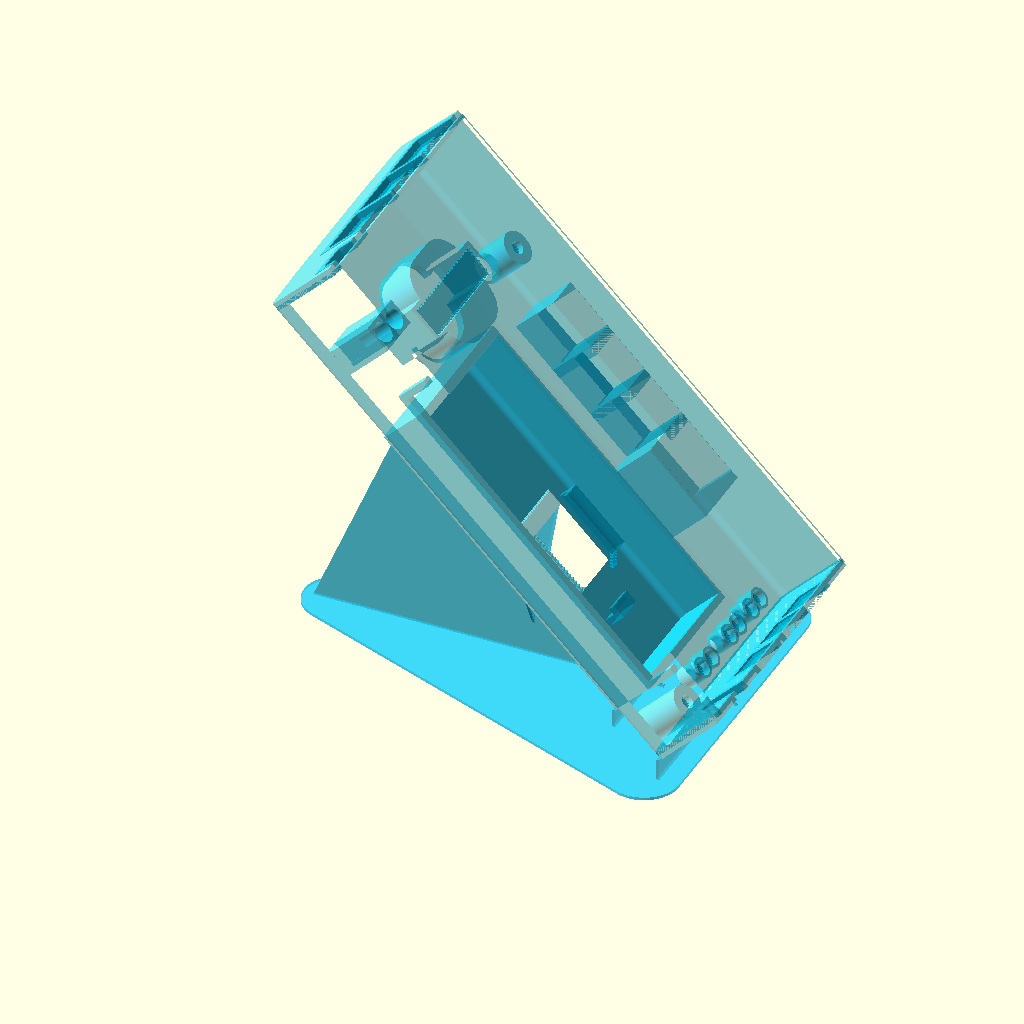
Cell 1: the model at its default parameters.
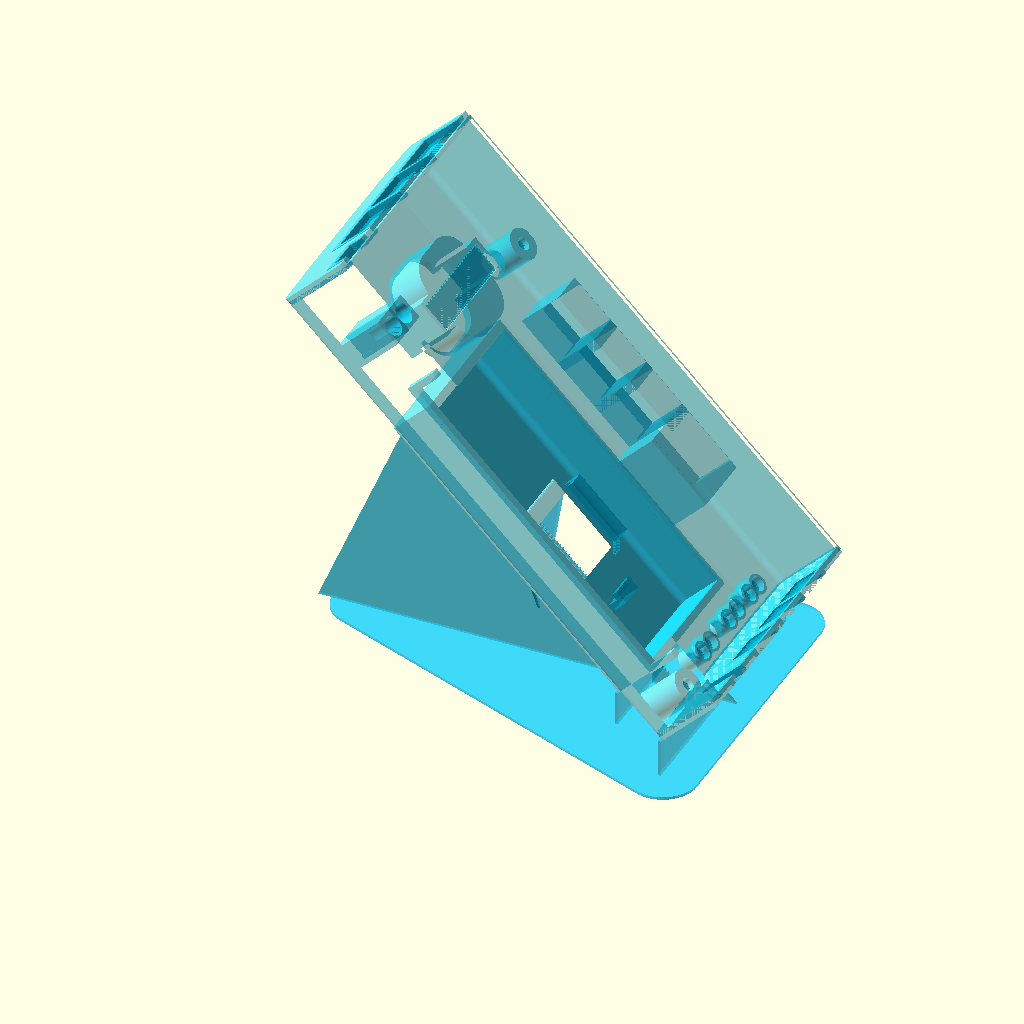
Cell 2: min_support_h = 10 (everything else at default).
All cells are drawn from the same view direction (rotation 55°, 0°, 25°, orthographic, colour scheme Cornfield), but the view is re-fitted for each cell, so position and scale can differ between cells as well as the parameter.
OpenSCAD source file docs/encloser/encloser_v1_top.scad:
include <encloser_v1_common.scad>

min_support_h = 5;
support_overlay = 0.2;

module enclose_top_side(height=100, width=20, thick=1) {
    linear_extrude(thick) {
        union() {
            hull() {
                translate([height - top_corner/2, width - top_corner/2, 0]) circle(d=top_corner);
                translate([height - top_corner/2, top_corner/2, 0]) circle(d=top_corner);
                square([1, width]);
                translate([height, 0.5*(width - 45), 0]) square([top_h_inclin, 45]);
            }
        }
    }
}

module enclose_top(height=100, width=20, length=20) {
    // Right top side
    translate([0, 0,0]) rotate([0,90,0]) {
        enclose_top_side(height=height, width=width, thick=Thickness);
        translate([-1.5, Thickness/2, Thickness/2 - eps]) {
            enclose_top_side(height=(height + 1.5), width = (width - Thickness), thick=Thickness/2 + eps);
        }
    }
    // Left top side
    translate([length - Thickness, 0,0]) rotate([0,90,0]) {
        enclose_top_side(height=height, width=width, thick=Thickness);
        translate([-1.5, Thickness/2, 0]) 
        {
            enclose_top_side(height=(height + 1.5), width = (width - Thickness), thick=Thickness/2 + eps);
        }
    }

    translate([Thickness/2, 0, 0]) rotate([0,90,0]) linear_extrude(length - Thickness) difference() {
        union() {
            hull() {
                translate([height - top_corner/2, width - top_corner/2, 0]) circle(d=top_corner);
                translate([height - top_corner/2, top_corner/2, 0]) circle(d=top_corner);
                square([1, width]);
                translate([height, 0.5*(width - 45), 0]) square([top_h_inclin, 45]);
            }
            translate([-1.5, Thickness/2, 0]) square([1.501, width - Thickness]);
        }
        hull() {
            translate([height - Thickness - top_corner/2, width - Thickness - top_corner/2, 0]) circle(d=top_corner);
            translate([height - Thickness - top_corner/2, Thickness + top_corner/2, 0]) circle(d=top_corner);
            translate([-1.501, Thickness, 0]) square([3, width - 2*Thickness]);
            translate([height - Thickness, 0.5*(width - 45), 0]) square([top_h_inclin, 45]);
        }
    }
}

module enclose_top_ext() {
    translate([top_ext_l_off, 0.5*(CASE_WIDTH - top_ext_w), -top_height + eps]) rotate([0,90,0]) {
        linear_extrude(top_ext_l) {
               hull() {
                    translate([top_ext_h - top_corner/2 + eps, top_ext_w - top_corner/2, 0]) circle(d=top_corner);
                    translate([top_ext_h - top_corner/2 + eps, top_corner/2, 0]) circle(d=top_corner);
                    square([1, 45]);
                }
        }
    }
}

module enclose_top_ext_diff() {
    translate([top_ext_l_off + Thickness, 0.5*(CASE_WIDTH - top_ext_w), -top_height]) rotate([0,90,0]) 
    {
        linear_extrude(top_ext_l - 2*Thickness) {
               hull() {
                    translate([top_ext_h - Thickness - top_corner/2, top_ext_w - Thickness - top_corner/2, 0]) circle(d=top_corner);
                    translate([top_ext_h - Thickness - top_corner/2, Thickness + top_corner/2, 0]) circle(d=top_corner);
                    translate([-1.1*Thickness, Thickness, 0]) square([1, 45 - 2*Thickness]);
                }
        }
    }
}

module enclose_motor_diff() {
    translate([41, Thickness + 1, -8.5 + eps]) rotate([90,0,0]) linear_extrude(Thickness + 2) {
        square([98.6, 10.5+eps]);
    }
}
module enclose_motor_frame() {
    translate([39, Thickness, -10.5 + eps]) rotate([90,0,0]) linear_extrude(Thickness + 0.2) {
        square([102.6, 10.5]);
    }
}

module enclose_usb_diff() {
    translate([-1, 4.4, eps]) rotate([0,90,0]) linear_extrude(Thickness + 2) {
        square([5, 9.4]);
    }
}
module enclose_usb_frame() {
    translate([-0.2, 2.4, eps]) rotate([0,90,0]) linear_extrude(Thickness + 0.2) {
        square([7, 13.4]);
    }
}
module enclose_usb_support() {
    h = 9.4;
    w = 5;
    translate([Thickness-support_thick, 4.4 + h/2, -w/2+eps]) rotate([0,90,0]) linear_extrude(support_thick) {
        square_support(w=w, h=h, cut=1.2, nocut=0.2);
    }
}

module enclose_can1_diff() {
    translate([-1, 21.0, eps]) rotate([0,90,0]) linear_extrude(Thickness + 2) {
        square([14, 17.1]);
    }
}
module enclose_can1_frame() {
    translate([-0.2, 19.0, eps]) rotate([0,90,0]) linear_extrude(Thickness + 0.2) {
        square([16, 21.1]);
    }
}

module enclose_can2_diff() {
    translate([-1, 40.0, eps]) rotate([0,90,0]) linear_extrude(Thickness + 2) {
        square([14, 17.1]);
    }
}
module enclose_can2_frame() {
    translate([-0.2, 39.0, eps]) rotate([0,90,0]) linear_extrude(Thickness + 0.2) {
        square([16, 19.1]);
    }
}

module enclose_eth_diff() {
    translate([-1, 58.5, eps]) rotate([0,90,0]) linear_extrude(Thickness + 2) {
        square([14, 17.1]);
    }
}
module enclose_eth_frame() {
    translate([-0.2, 57.5, eps]) rotate([0,90,0]) linear_extrude(Thickness + 0.2) {
        square([16, 20.1]);
    }
}

module enclose_rj45_support(w_pos=10) {
    w = 14;
    h = 17.1;
    translate([Thickness-support_thick, w_pos + h/2, -w/2+eps]) rotate([0,90,0]) linear_extrude(support_thick) {
        square_support(w=w, h=h, cut=1.2, nocut=0.2);
    }
}

module enclose_pwr_diff() {
    translate([CASE_LENGTH-Thickness-1, 56.5, eps]) rotate([0,90,0]) linear_extrude(Thickness + 2) {
        square([9, 11.2]);
    }
}
module enclose_pwr_frame() {
    translate([CASE_LENGTH-Thickness, 54.5, eps]) rotate([0,90,0]) linear_extrude(Thickness + 0.2) {
        square([11, 15.2]);
    }
}
module enclose_pwr_support(w_pos=10) {
    w = 9;
    h = 11.2;
    translate([CASE_LENGTH-support_thick-Thickness/2, w_pos + h/2, -w/2+eps]) rotate([0,90,0]) linear_extrude(support_thick) {
        square_support(w=w, h=h, cut=1.2, nocut=0.2);
    }
}

// Uncover 2 of 3 connectors (1 unused)
module enclose_relais1_diff() {
    translate([CASE_LENGTH-Thickness-1, 43.2, eps]) rotate([0,90,0]) linear_extrude(Thickness + 2) {
        square([9, 11.2]);
    }
}
module enclose_relais1_frame() {
    translate([CASE_LENGTH-Thickness, 41.2, eps]) rotate([0,90,0]) linear_extrude(Thickness + 0.2) {
        square([11, 15.2]);
    }
}

module enclose_relais2_diff() {
    translate([CASE_LENGTH-Thickness-1, 27.1, eps]) rotate([0,90,0]) linear_extrude(Thickness + 2) {
        square([9, 11.2]);
    }
}
module enclose_relais2_frame() {
    translate([CASE_LENGTH-Thickness, 24.9, eps]) rotate([0,90,0]) linear_extrude(Thickness + 0.2) {
        square([11, 15.2]);
    }
}

// Temperature sensor hole with round corners
module enclose_T1T2_frame() {
    radius = 4.5;
    translate([CASE_LENGTH-Thickness, 10.1, 1.5 + eps]) rotate([0,90,0]) linear_extrude(Thickness + 0.2) {
        hull() {
            translate([12, radius]) circle(d=2*radius);
            translate([1.5, 0]) square([12, 2*radius]);
        }
    }
}
module enclose_T1T2_diff() {
    radius = 2.5;
    translate([CASE_LENGTH-Thickness-1, 12.1, 1.5 + eps]) rotate([0,90,0]) linear_extrude(Thickness + 2) {
        hull() {
            translate([12, radius]) circle(d=2*radius);
            translate([-eps,0,0]) square([12, 2*radius]);
        }
    }
}

module display_latch(H, L=3, W=4, sup1=0, sup2=0) {
    platch = [
        [0,0],
        [2,0],
        [2,H],
        [2 + L, H],
        [2 + L, H + 2],
        [0,H + 2],
    ];
    rotate([90, 0, 0]) linear_extrude(W) polygon(platch);

    if (sup1) {
        translate([0, H-0.4, 0.7]) rotate([135, 0, 0]) {
            linear_extrude(support_thick) {
                translate([L/2+2,H/2,0]) square_support(w=L, h=sqrt(2)*H+2*eps, cut=0.8, nocut=0.2);
            }
        }
    }
    if (sup2) {
        translate([0,-W+support_thick-H+0.2, 0.1]) {
            rotate([45, 0, 0]) linear_extrude(support_thick) {
                translate([L/2+2,H/2,0]) square_support(w=L, h=sqrt(2)*H+2*eps, cut=0.8, nocut=0.2);
            }
        }
    }
}

module enclose_display_frame(w=24.2,h=24.2,l_off=20) {
    // Frame and latches aligned with *_diff using lcd_test module()
    // TODO: board size relative frame w,h
    lcd_board_w = 28;
    lcd_board_h = 39;
    lcd_board_t = 3.4;
    translate([2+l_off,-2+0.5*(CASE_WIDTH-w),-(top_height+top_ext_h)]) union() {
        union() {
            translate([0,0,Thickness-eps]) union() {
                translate([h+12.8, 0.5*(lcd_board_w - 8), 0]) 
                    rotate([0, 0, 180]) 
                        display_latch(H=lcd_board_t, L=2, W=8);
                
                translate([0.5*(lcd_board_h+10), lcd_board_w+2, 0])
                    rotate([0, 0, -90])
                        display_latch(H=lcd_board_t, L=3, W=20, sup1=1);
                        
                translate([0.5*(lcd_board_h-30), -2, 0])
                    rotate([0, 0, 90])
                        display_latch(H=lcd_board_t, L=3, W=20, sup2=1);
            }
        }
        // Ucomment this for lcd_test()
        //translate([-5,-5,0]) linear_extrude(Thickness) square([lcd_board_h+10, lcd_board_w+10]); // for test purposes
    }
}

module enclose_display_diff(w=20, h=10, l_off=20) {
    frame_w = 3;
    translate([l_off, 0.5*(CASE_WIDTH - (h+2*frame_w)), -(top_height + top_h_inclin + top_ext_h - Thickness - 1) + eps]) // where 1 comes from?
    {
        hull() {
            linear_extrude(0.1) translate([frame_w, frame_w]) square([w,h]);
            translate([0,0,-(Thickness + 2*eps)]) {
                linear_extrude(0.1) square([w + 2*frame_w, h + 2*frame_w]);
            }
        }
    }
}
module enclose_display_support(w=20, h=10, l_off=20) {
    frame_w = 3;
    cut = 0.8;
    nocut = 0.2;
    N = (w + 2*frame_w)/(cut+nocut);
    alpha = atan(frame_w/Thickness);
    translate([l_off, 0.5*(CASE_WIDTH - (h+2*frame_w)), -(top_height + top_h_inclin + top_ext_h - Thickness - 1) + eps])
    {
        difference() {
        hull() {
            linear_extrude(0.1) translate([frame_w-eps, frame_w+nocut]) {
                square([5,h - 2*nocut]);
            }
            translate([-eps, nocut, -(Thickness + 2*eps)]) linear_extrude(0.1) {
                square([5+frame_w, h + 2*(frame_w-nocut)]);
            }
        }
        union() {
            for (i=[0:N]) {
                translate([-(3-Thickness+cut/2), 0 + i*(cut+nocut), -3]) {
                    rotate([0,alpha,0]) linear_extrude(6) circle(d=cut);
                }
            }
        }
        }
    }
}

module enclose_jtag_frame(depth=20, w=40, l=8) {
    D=16;
    translate([32.5, CASE_WIDTH/2 + 3.4, -(top_height+top_h_inclin-depth-eps)]) {
        translate([0,0,-depth]) linear_extrude(depth) 
        union() {
            square([l,w], center=true);
            hull() {
                translate([-l/2, +4, 0]) circle(d=D);
                translate([-l/2, -4, 0]) circle(d=D);
                translate([l/2, +4, 0]) circle(d=D);
                translate([l/2, -4, 0]) circle(d=D);
            }
        }
    }
}
module enclose_jtag_diff(depth=20, w=40, l=8) {
    th=1.2;
    D=16;
    translate([32.5, CASE_WIDTH/2 + 3.4, -(top_height+top_h_inclin-depth-eps)]) {
        union() {
            translate([0,0,-depth-th-eps]) linear_extrude(depth+th+2*eps) {
                square([l-2*th, w-2*th], center=true);
            }
            translate([0,0,-depth-th-eps]) linear_extrude(depth+eps) {
                hull() {
                    translate([-(l-th)/2, +4, 0]) circle(d=D-th);
                    translate([-(l-th)/2, -4, 0]) circle(d=D-th);
                    translate([(l-th)/2, +4, 0]) circle(d=D-th);
                    translate([(l-th)/2, -4, 0]) circle(d=D-th);
                }
            }
        }
    }
}
module enclose_jtag_support(depth=20, w=40, l=8) {
    th=1.2;
    D=16;
    translate([32.5, CASE_WIDTH/2 + 3.4, -(top_height+top_h_inclin)]) 
    {
        union() {
            translate([0,0,depth-1.2]) linear_extrude(support_thick) {
                square_support(w=l-2*th+2*eps, h=w-2*th+2*eps, cut=1.2, nocut=0.2);
            }
            linear_extrude(support_thick) {
                square_support(w=l-2*th+2*eps, h=w-2*th+2*eps, cut=1.2, nocut=0.2);
            }
            linear_extrude(support_thick) {
                hull() 
                {
                    translate([-(l-th)/2, +4, 0]) circle(d=D-th-1);
                    translate([-(l-th)/2, -4, 0]) circle(d=D-th-1);
                    translate([(l-th)/2, +4, 0]) circle(d=D-th-1);
                    translate([(l-th)/2, -4, 0]) circle(d=D-th-1);
                }
                translate([-(l-th)/2, +4, 0]) circle_support(d=D-th+eps, cut=2.0, nocut=0.4);
                translate([-(l-th)/2, -4, 0]) circle_support(d=D-th+eps, cut=2.0, nocut=0.4);
                translate([(l-th)/2, +4, 0]) circle_support(d=D-th+eps, cut=2.0, nocut=0.4);
                translate([(l-th)/2, -4, 0]) circle_support(d=D-th+eps, cut=2.0, nocut=0.4);
                translate([-(l-th)/2, 0, 0]) circle_support(d=D-th+eps+0.4, cut=3.35, nocut=0.4);
            }
        }
    }
}

module enclose_mosfet_frame(depth=16, w=0.5*(CASE_WIDTH-top_ext_w), l=14) {
    dlt_h = w / (0.5*(CASE_WIDTH-top_ext_w));
    translate([0, CASE_WIDTH-w, -top_height+depth+0.1]) rotate([-90,0,0]) rotate([0,-90,0]) {
        linear_extrude(l) {
            hull() {
                square([w, 1]);
                square([1, depth+dlt_h]);
                translate([w-top_corner/2, depth-top_corner/2, 0]) circle(d=top_corner);
            }
        }
    }
}
module enclose_mosfet_diff(depth=16, w=0.5*(CASE_WIDTH-top_ext_w), l=14) {
    th = Thickness;
    translate([0, CASE_WIDTH-w, -top_height+depth+eps]) rotate([-90,0,0]) rotate([0,-90,0]) {
        translate([0,0,th]) linear_extrude(l-2*th) {
            hull() {
                translate([top_corner/2 + th, depth - th -top_corner/2, 0]) circle(d=top_corner);
                translate([th, -eps, 0]) square([w-th, 1]);
                translate([th+w, -eps, 0]) square([1, depth-th]);
            }
        }
    }
}

module btn_tunnel_frame(pos_l=25, pos_w=15, btn_sz = 8, btn_depth = 20) {
    translate([pos_l, pos_w, -(top_height)]) {
        linear_extrude(btn_depth) square(btn_sz+2, center=true);
    }
}
module btn_tunnel_diff(pos_l=25, pos_w=15, btn_sz=8, btn_depth=20) {
    stem_d = 3;
    btn_h = 5;
    stem_h = btn_depth - (btn_h + Thickness);
    translate([pos_l, pos_w, -(top_height)]) {
        union() {
            translate([0,0,-(top_h_inclin+eps)]) linear_extrude(btn_h+top_h_inclin+eps) square(btn_sz, center=true);
            translate([0,0,btn_h-eps]) linear_extrude(stem_h+2*eps) circle(d=stem_d);
            translate([0,0,btn_h+Thickness]) linear_extrude(stem_h+eps) circle(d=btn_sz);
        }
    }
}
module btn_tunnel_support(pos_l=25, pos_w=15, btn_sz = 8, btn_depth = 20) {
    stem_d = 3;
    btn_h = 5;
    dlt_w = 0.5*(CASE_WIDTH - top_ext_w);
    alpha = atan(1.0/dlt_w);
    dlt_z = pos_w  * tan(alpha);
    translate([pos_l, pos_w, -top_height]) 
    {
        translate([0,0,-dlt_z]) rotate([-alpha,0,0]) linear_extrude(support_thick) {
            square_support(w=btn_sz+2*eps, h=btn_sz+2*eps, cut=1.2, nocut=0.2);
        }
        translate([0,0,btn_h+support_thick/2]) circle_support(d=stem_d, cut=0.8, nocut=0.2);
    }
}

module stand_screw_m4_frame(l=10, w=10, depth=3, d=8, d_screw=M4_diameter) {
    // thcikness of wall =0.8 (not equal to Thickness). +5 additional diff in encloser inclination
    translate([l, w, -(top_height - depth - eps)]) {
        translate([0,0,-depth]) difference() {
            linear_extrude(depth) circle(d=d + 1.6);
            translate([0,0, -1]) linear_extrude(depth+2) circle(d=d_screw);
        }
    }
}
module stand_screw_m4_diff(l=10, w=10, depth=3, d=8, d_screw=M4_diameter) {
    depth_full = depth + 5 + eps;
    translate([l, w, -(top_height - depth - eps)]) {
        translate([0,0, -Thickness - depth_full]) {
            linear_extrude(depth_full) circle(d=d);
        }
    }
}
module stand_screw_m4_support(l=10, w=10, depth=3, d=8, d_screw=M4_diameter) {
    dlt_w = 0.5*(CASE_WIDTH - top_ext_w);
    alpha = atan(1.0/dlt_w);
    alpha_sign = (w < dlt_w) ? -1.0 :
                 (w > (dlt_w + top_ext_w)) ? 1.0 : 0.0;
    dlt_z = (w < dlt_w) ? w  * tan(alpha) :
            (w > (dlt_w + top_ext_w)) ? (CASE_WIDTH - w)  * tan(alpha) : top_h_inclin;
    translate([l, w, -top_height - dlt_z]) 
    {
        translate([0,0,support_thick/2-0.3]) rotate([alpha_sign*alpha,0,0]) {
            linear_extrude(support_thick) circle_support(d=d, cut=0.8, nocut=0.2);
        }
        translate([0,0,depth -Thickness + support_thick/2]) {
            linear_extrude(support_thick) circle_support(d=d_screw, cut=0.6, nocut=0.2);
        }
    }
}


module top_support_1() {
    D = 0.4;
    N = (top_ext_w - 0.2) / (D + 0.2);
    translate([0, 0.5*(CASE_WIDTH-top_ext_w), 0]) {
        rotate([0,45,0]) translate([-support_overlay,0,-0.5*support_thick]) linear_extrude(support_thick) {
            difference() {
                square([min_support_h+support_overlay, top_ext_w]);
                union() {
                    for (i = [0: N]) {
                        translate([0, D/2+0.2+i*(D+0.2), 0]) circle(d=D);
                    }
                }
            }
        }
    }
}
module top_support_2() {
    D = 2.8;
    dlt=0.4;
    N = (CASE_WIDTH - dlt) / (D + dlt);
    H = min_support_h + support_overlay + 1.1;
    translate([13.8, 0, 15.8]) rotate([0,45,0]) 
    {
        translate([-support_overlay,0,-0.5*support_thick]) {
            translate([H,CASE_WIDTH/2,0]) rotate([90,0,0]) {
                linear_extrude(support_thick) polygon([[0,5], [0,-5], [-5,0]]);
            }
            
            linear_extrude(support_thick) difference() {
                square([H, CASE_WIDTH]);
                union() {
                    for (i = [0: N]) {
                        translate([0, D+dlt+i*(D+dlt), 0]) circle(d=D);
                    }
                }
            }
        }
    }
}
module top_support_3() {
    D = 1.0;
    length = top_ext_l + cos(45)*(2*min_support_h);
    N = (length - 0.2) / (D + 0.2);
    px = length/sqrt(2);
    points=[
        [-top_ext_l, 0],
        [cos(45)*(2*min_support_h), 0],
        [-px+cos(45)*(2*min_support_h), -px],
    ];
    translate([0,CASE_WIDTH/2,eps]) rotate([90,0,0]) linear_extrude(support_thick) {
            difference()
            {
                polygon(points);
                union() {
                    for (i = [0: N]) {
                        translate([-top_ext_l + D/2+0.4+i*(D+0.2), 0, 0]) circle(d=D);
                    }
                }
            }
    }
}
module top_support_4() {
    off_x = cos(45)*(2*min_support_h);
    translate([off_x-eps, CASE_WIDTH/2, 0]) {
        rotate([0,-45,0]) translate([0,0,-0.5*support_thick]) linear_extrude(support_thick) {
            hull() {
                translate([12, CASE_WIDTH/2, 0]) circle(d=20);
                translate([12, -CASE_WIDTH/2, 0]) circle(d=20);
                translate([-top_ext_l, 0, 0]) circle(d=20);
            }
        }
    }
}
module top_support_5() {
    display_w = 26.4+4;
    D = 1.4;
    dlt=0.2;
    N = (display_w - dlt) / (D + dlt);
    translate([-47.1, 0.5*CASE_WIDTH, 0.0]) {
        rotate([0,45,0]) translate([-support_overlay, 0, -0.5*support_thick]) {
            linear_extrude(support_thick) difference() 
            {
                polygon([[0, -0.5*display_w+0.6], [display_w, 0], [0, 0.5*display_w-0.6]]);
            }
        }
    }
}
module enclose_top_support() {
    translate([-(-CASE_LENGTH + (CASE_LENGTH - top_ext_l_off - top_ext_l)),
               0,
               -(top_height+top_ext_h)]) {
        top_support_1();
        top_support_2();
        top_support_3();
        top_support_4();
        top_support_5();
    }
}


module enclose_top_with_ext(h=100, w=20, l=20) {
    mosfet_depth = 17;
    mosfet_w = 22;
    mosfet_l = 23;
    mosfet_l_pos = 123;

    scale1_depth = 17;
    scale1_w = 13;
    scale1_l = 18;
    scale1_l_pos = 103;

    scale2_depth = 17;
    scale2_w = 13;
    scale2_l = 18;
    scale2_l_pos = 87.8;

    scale3_depth = 17;
    scale3_w = 13;
    scale3_l = 18;
    scale3_l_pos = 72.6;

    difference() 
    {
        union() {
            enclose_top_ext();
            enclose_top(height=h, width=w, length=l);
            enclose_motor_frame();
            enclose_usb_frame();
            enclose_can1_frame();
            enclose_can2_frame();
            enclose_eth_frame();
            enclose_pwr_frame();
            enclose_relais1_frame();
            enclose_relais2_frame();
            enclose_T1T2_frame();
            enclose_jtag_frame(depth=15, w=35, l=11.5);
            btn_tunnel_frame(pos_l=23.8, pos_w=13.7, btn_sz=6, btn_depth=18);
            btn_tunnel_frame(pos_l=23.8, pos_w=7.1, btn_sz=6, btn_depth=18);
            translate([mosfet_l_pos, 0, 0]) enclose_mosfet_frame(depth=mosfet_depth, w=mosfet_w, l=mosfet_l);
            translate([scale1_l_pos, 0, 0]) enclose_mosfet_frame(depth=scale1_depth, w=scale1_w, l=scale1_l);
            translate([scale2_l_pos, 0, 0]) enclose_mosfet_frame(depth=scale2_depth, w=scale2_w, l=scale2_l);
            translate([scale3_l_pos, 0, 0]) enclose_mosfet_frame(depth=scale3_depth, w=scale3_w, l=scale3_l);
            stand_screw_m4_frame(l=38.2, w=73, depth=15, d=8, d_screw=M4_diameter);
            stand_screw_m4_frame(l=151.2, w=7, depth=15, d=8, d_screw=M4_diameter);
            stand_screw_m4_frame(l=150.6, w=64.7, depth=7, d=4.5, d_screw=4.5);
            stand_screw_m4_frame(l=150.6, w=59.5, depth=7, d=4.5, d_screw=4.5);
            stand_screw_m4_frame(l=150.6, w=51.5, depth=7, d=4.5, d_screw=4.5);
            stand_screw_m4_frame(l=150.6, w=46.3, depth=7, d=4.5, d_screw=4.5);
            stand_screw_m4_frame(l=150.6, w=34.9, depth=7, d=4.5, d_screw=4.5);
            stand_screw_m4_frame(l=150.6, w=29.7, depth=7, d=4.5, d_screw=4.5);
        }
        union() {
            enclose_top_ext_diff();
            enclose_motor_diff();
            enclose_usb_diff();
            enclose_can1_diff();
            enclose_can2_diff();
            enclose_eth_diff();
            enclose_pwr_diff();
            enclose_relais1_diff();
            enclose_relais2_diff();
            enclose_T1T2_diff();
            enclose_display_diff(w=(26.4-2), h=(26.4-2), l_off=90);
            enclose_jtag_diff(depth=15, w=35, l=11.5);
            btn_tunnel_diff(pos_l=23.8, pos_w=13.7, btn_sz=6, btn_depth=18);
            btn_tunnel_diff(pos_l=23.8, pos_w=7.1, btn_sz=6, btn_depth=18);
            translate([mosfet_l_pos, 0, 0]) enclose_mosfet_diff(depth=mosfet_depth, w=mosfet_w, l=mosfet_l);
            translate([scale1_l_pos, 0, 0]) enclose_mosfet_diff(depth=scale1_depth, w=scale1_w, l=scale1_l);
            translate([scale2_l_pos, 0, 0]) enclose_mosfet_diff(depth=scale2_depth, w=scale2_w, l=scale2_l);
            translate([scale3_l_pos, 0, 0]) enclose_mosfet_diff(depth=scale3_depth, w=scale3_w, l=scale3_l);
            stand_screw_m4_diff(l=38.2, w=73, depth=15, d=8);
            stand_screw_m4_diff(l=151.2, w=7, depth=15, d=8);
            stand_screw_m4_diff(l=150.6, w=64.7, depth=7, d=4.5, d_screw=4.5);
            stand_screw_m4_diff(l=150.6, w=59.5, depth=7, d=4.5, d_screw=4.5);
            stand_screw_m4_diff(l=150.6, w=51.5, depth=7, d=4.5, d_screw=4.5);
            stand_screw_m4_diff(l=150.6, w=46.3, depth=7, d=4.5, d_screw=4.5);
            stand_screw_m4_diff(l=150.6, w=34.9, depth=7, d=4.5, d_screw=4.5);
            stand_screw_m4_diff(l=150.6, w=29.7, depth=7, d=4.5, d_screw=4.5);
            // Hole for LED blinking:
            translate([32, Thickness-eps, -2]) rotate([90,0,0]) linear_extrude(Thickness+2*eps) circle(d=2);
        }
    }
    // Add after everything subtracted
    enclose_display_frame(w=(26.4-2), h=(26.4-2), l_off=90);
    enclose_display_support(w=(26.4-2), h=(26.4-2), l_off=90);
    enclose_usb_support();
    enclose_rj45_support(w_pos=21);
    enclose_rj45_support(w_pos=40);
    enclose_rj45_support(w_pos=58.5);
    enclose_jtag_support(depth=15, w=35, l=11.5);
    enclose_pwr_support(w_pos=56.5);
    enclose_pwr_support(w_pos=43.2);
    enclose_pwr_support(w_pos=27.1);
    btn_tunnel_support(pos_l=23.8, pos_w=13.7, btn_sz=6, btn_depth=18);
    btn_tunnel_support(pos_l=23.8, pos_w=7.1, btn_sz=6, btn_depth=18);
    stand_screw_m4_support(l=38.2, w=73, depth=15, d=8, d_screw=M4_diameter);
    stand_screw_m4_support(l=151.2, w=7, depth=15, d=8, d_screw=M4_diameter);
    stand_screw_m4_support(l=150.6, w=64.7, depth=7, d=4.5, d_screw=4.5);
    stand_screw_m4_support(l=150.6, w=59.5, depth=7, d=4.5, d_screw=4.5);
    stand_screw_m4_support(l=150.6, w=51.5, depth=7, d=4.5, d_screw=4.5);
    stand_screw_m4_support(l=150.6, w=46.3, depth=7, d=4.5, d_screw=4.5);
    stand_screw_m4_support(l=150.6, w=34.9, depth=7, d=4.5, d_screw=4.5);
    stand_screw_m4_support(l=150.6, w=29.7, depth=7, d=4.5, d_screw=4.5);
    enclose_top_support();
}

module enclose_top_with_stands(h, w, l) {
    //translate([0,0,bottom_height]) rotate([0,180,0])
    {
        color([0,0.8,1, 0.5]) enclose_top_with_ext(h=h, w=w, l=l);
    }
}

rotate([0,45,0])
enclose_top_with_stands(h=top_height, w=CASE_WIDTH, l=CASE_LENGTH);
Parameter table extracted from the source (name, type, default, range or options):
min_support_h: number, default 5
support_overlay: number, default 0.2
